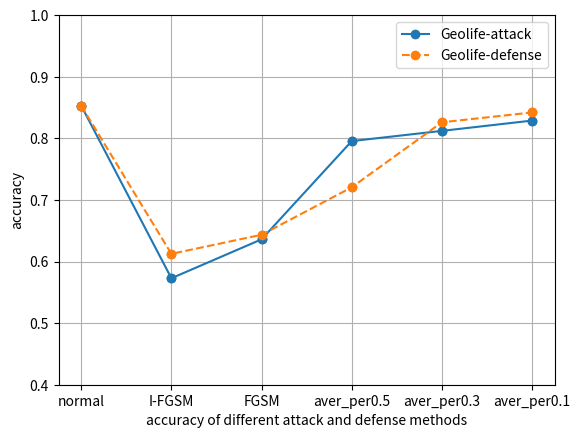

Write Python code to recreate this figure.
import numpy as np
#geolife全部特征
import matplotlib.pyplot as plt

# drop_percentage = list(range(0, 90,10))
drop_percentage = ['normal','I-FGSM','FGSM','aver_per0.5','aver_per0.3','aver_per0.1']
# acc_geolife = [0.89339, 0.86911, 0.85389, 0.85213, 0.83947, 0.81456, 0.79699, 0.77400, 0.74048]

# acc_SHL = [0.89236, 0.89014, 0.87500, 0.80669, 0.75464, 0.71564, 0.68802, 0.62951, 0.61765]
acc_geolife1 = [0.85301, 0.57283, 0.63602, 0.79552, 0.81208, 0.82881]
acc_geolife2 = [0.85301, 0.61245, 0.64342, 0.72048, 0.82605, 0.84197]




axes = plt.gca()
axes.set_ylim([0.4, 1])




plt.scatter(drop_percentage, acc_geolife1)
plt.plot(drop_percentage, acc_geolife1, label='Geolife-attack',marker='o')
plt.scatter(drop_percentage, acc_geolife2)
plt.plot(drop_percentage, acc_geolife2,'--', label='Geolife-defense',marker='o')
plt.xlabel('accuracy of different attack and defense methods')
plt.ylabel('accuracy')
plt.legend()
plt.grid()
plt.show()
